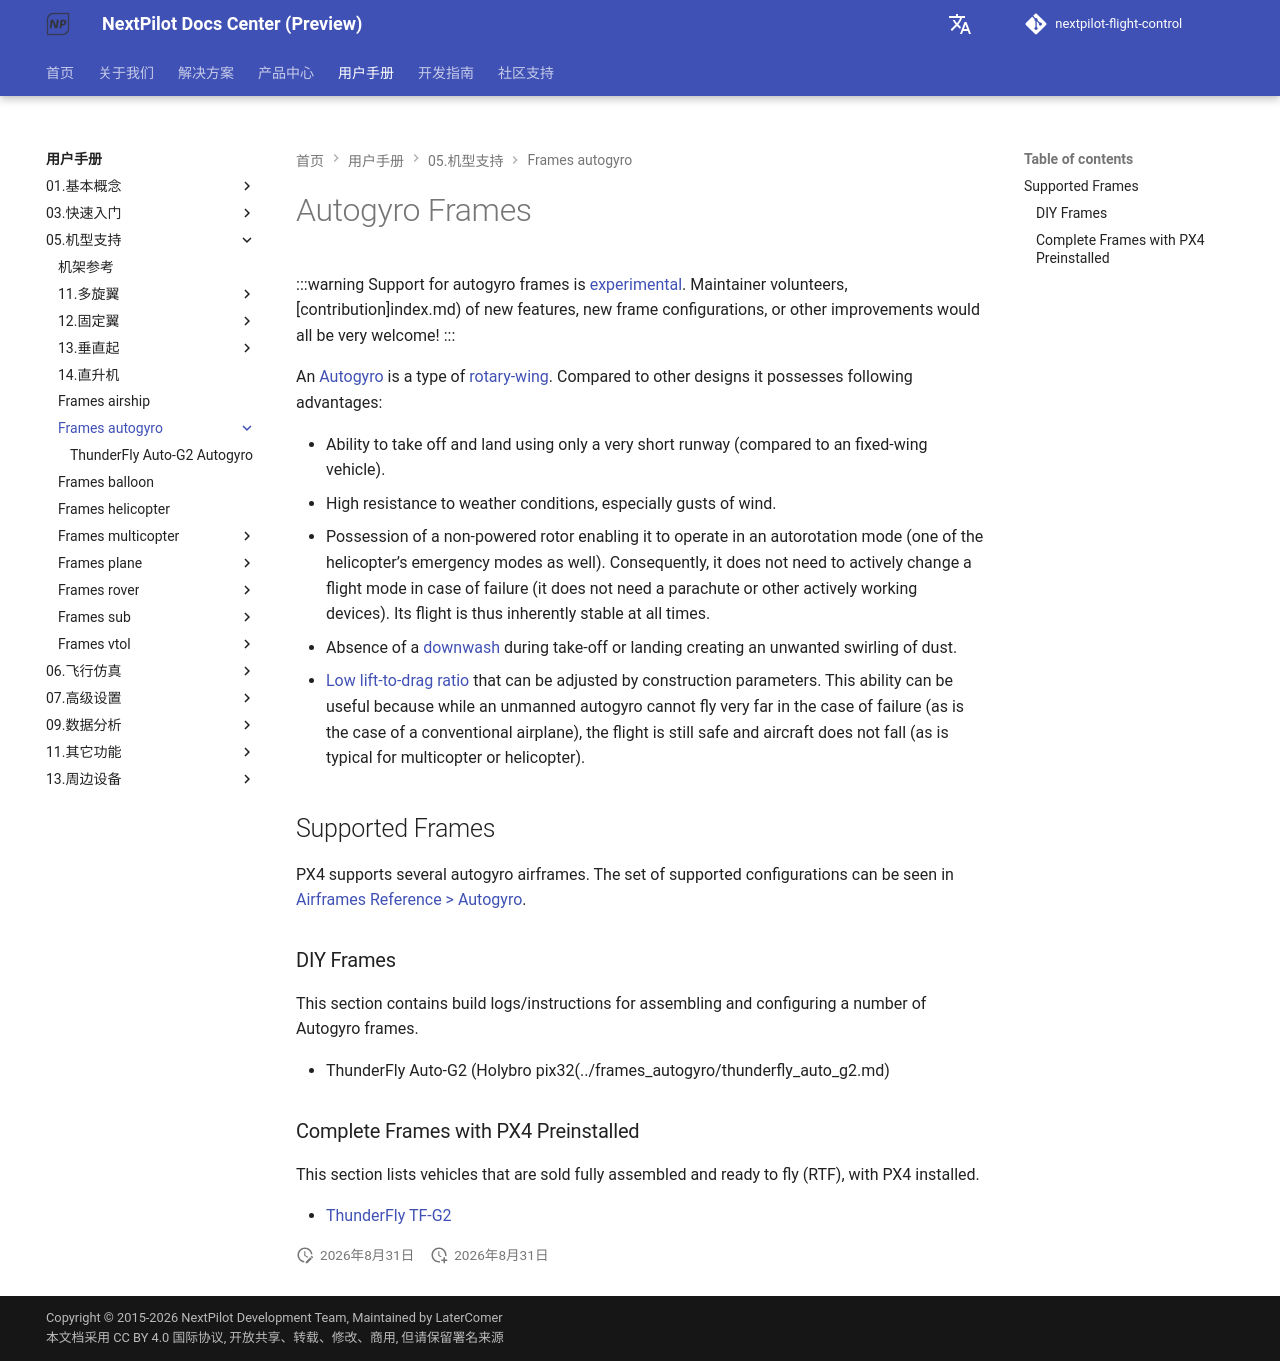

repository: nextpilot/nextpilot-flight-control · page: en/manual/05.机型支持/frames_autogyro/index.html · generator: mkdocs

# Autogyro Frames

<LinkedBadge type="warning" text="Experimental" url="../airframes/#experimental-vehicles"/>

:::warning
Support for autogyro frames is [experimental](../01.airframe_reference.md#experimental-vehicles).
Maintainer volunteers, [contribution]index.md) of new features, new frame configurations, or other improvements would all be very welcome!
:::

An [Autogyro](https://en.wikipedia.org/wiki/Autogyro) is a type of [rotary-wing](https://en.wikipedia.org/wiki/Rotorcraft).
Compared to other designs it possesses following advantages:

- Ability to take off and land using only a very short runway (compared to an fixed-wing vehicle).
- High resistance to weather conditions, especially gusts of wind.
- Possession of a non-powered rotor enabling it to operate in an autorotation mode (one of the helicopter’s emergency modes as well).
  Consequently, it does not need to actively change a flight mode in case of failure (it does not need a parachute or other actively working devices).
  Its flight is thus inherently stable at all times.
- Absence of a [downwash](https://en.wikipedia.org/wiki/Downwash) during take-off or landing creating an unwanted swirling of dust.
- [Low lift-to-drag ratio](https://en.wikipedia.org/wiki/Lift-to-drag_ratio) that can be adjusted by construction parameters.
  This ability can be useful because while an unmanned autogyro cannot fly very far in the case of failure (as is the case of a conventional airplane), the flight is still safe and aircraft does not fall (as is typical for multicopter or helicopter).

## Supported Frames

PX4 supports several autogyro airframes.
The set of supported configurations can be seen in [Airframes Reference > Autogyro](../09.机型调参/01.airframe_reference.md#autogyro).

### DIY Frames

This section contains build logs/instructions for assembling and configuring a number of Autogyro frames.

- ThunderFly Auto-G2 (Holybro pix32(../frames_autogyro/thunderfly_auto_g2.md)

### Complete Frames with PX4 Preinstalled

This section lists vehicles that are sold fully assembled and ready to fly (RTF), with PX4 installed.

- [ThunderFly TF-G2](https://www.thunderfly.cz/tf-g2.html)
